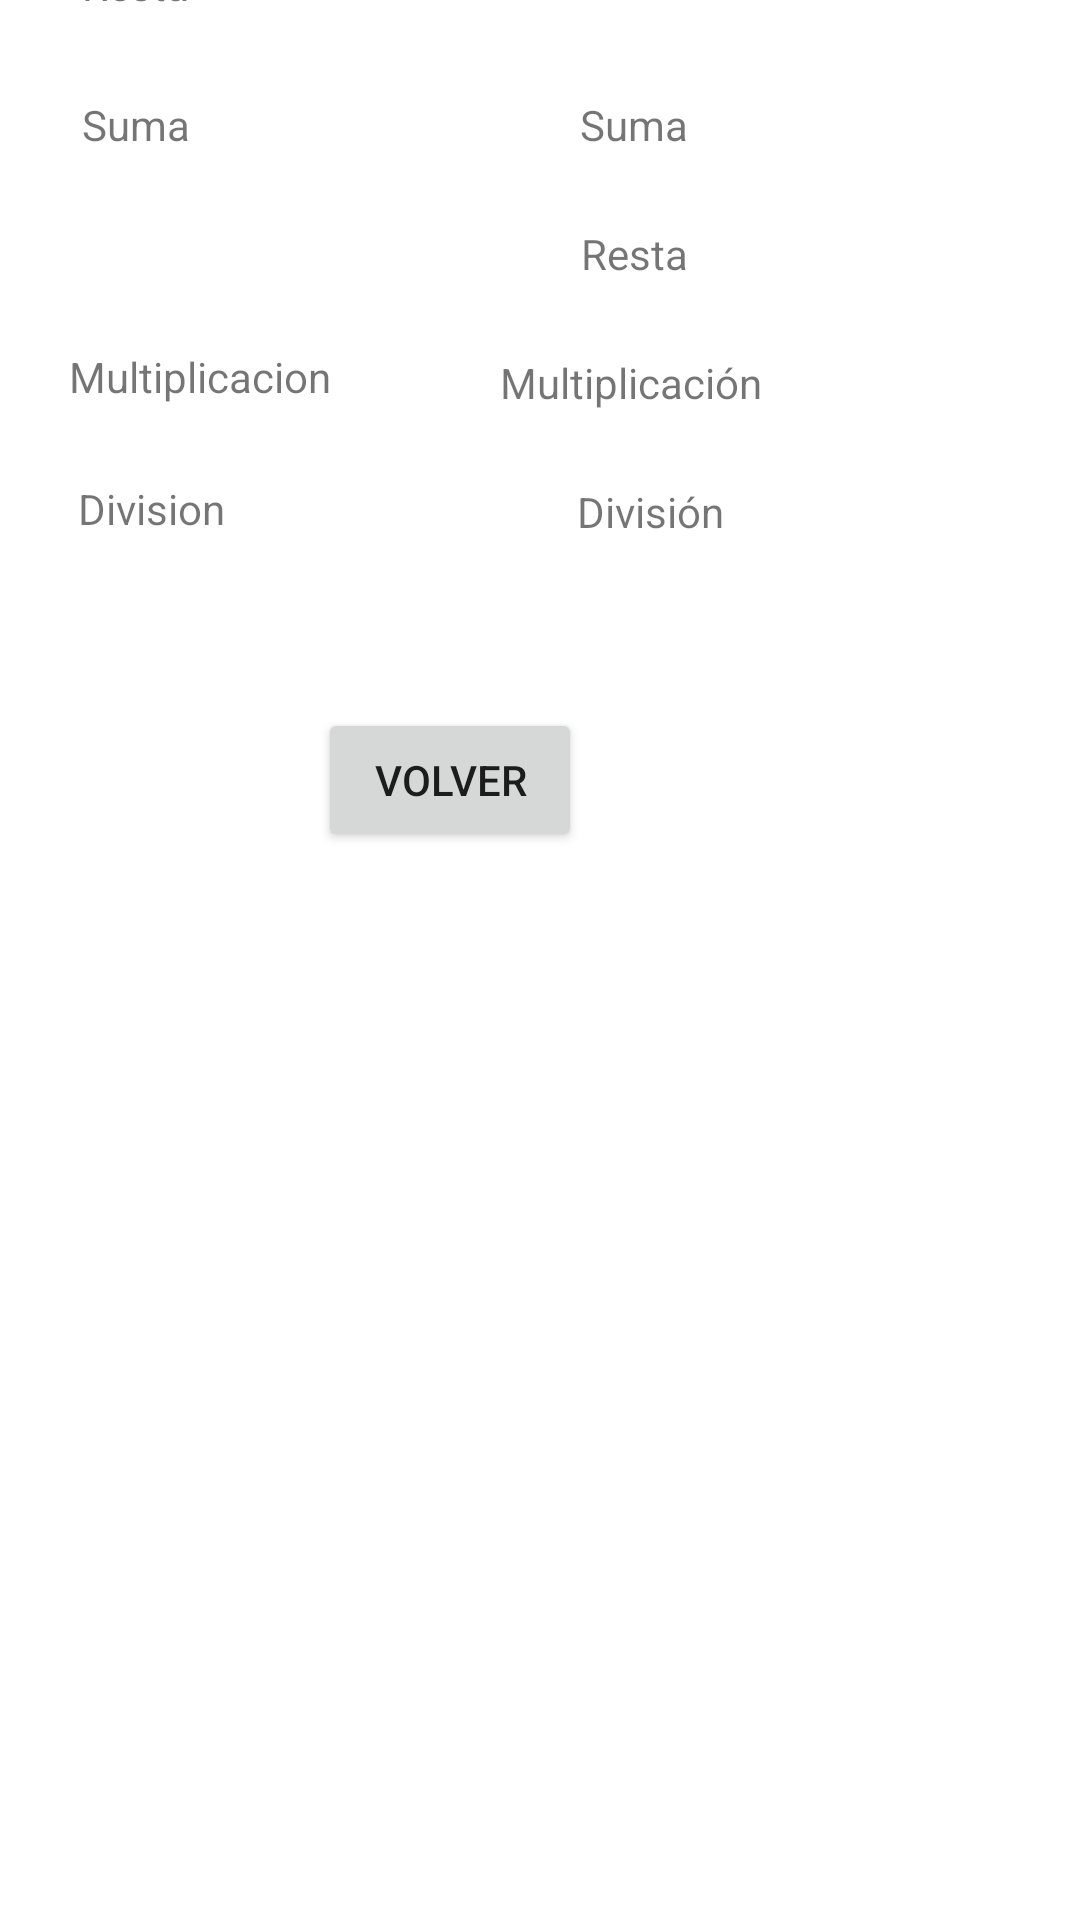

The Android layout XML behind this screen, and the referenced resources:
<!-- AndroidManifest.xml: application theme Theme.18100209_Huaccharaqui -->
<!-- res/layout/activity_resultado.xml -->
<?xml version="1.0" encoding="utf-8"?>
<androidx.constraintlayout.widget.ConstraintLayout xmlns:android="http://schemas.android.com/apk/res/android"
    xmlns:app="http://schemas.android.com/apk/res-auto"
    xmlns:tools="http://schemas.android.com/tools"
    android:layout_width="match_parent"
    android:layout_height="match_parent"
    tools:context=".ResultadoActivity">

    <TextView
        android:id="@+id/tvMultiplicacion"
        android:layout_width="wrap_content"
        android:layout_height="wrap_content"
        android:layout_marginTop="24dp"
        android:text="Multiplicación"
        app:layout_constraintEnd_toEndOf="parent"
        app:layout_constraintHorizontal_bias="0.611"
        app:layout_constraintStart_toStartOf="parent"
        app:layout_constraintTop_toBottomOf="@id/tvResta" />

    <TextView
        android:id="@+id/tvDivision"
        android:layout_width="wrap_content"
        android:layout_height="wrap_content"
        android:layout_marginTop="24dp"
        android:text="División"
        app:layout_constraintEnd_toEndOf="parent"
        app:layout_constraintHorizontal_bias="0.618"
        app:layout_constraintStart_toStartOf="parent"
        app:layout_constraintTop_toBottomOf="@id/tvMultiplicacion" />

    <TextView
        android:id="@+id/tvSuma"
        android:layout_width="wrap_content"
        android:layout_height="wrap_content"
        android:layout_marginTop="32dp"
        android:text="Suma"
        app:layout_constraintEnd_toEndOf="parent"
        app:layout_constraintHorizontal_bias="0.597"
        app:layout_constraintStart_toStartOf="parent"
        app:layout_constraintTop_toTopOf="parent" />

    <TextView
        android:id="@+id/tvResta"
        android:layout_width="wrap_content"
        android:layout_height="wrap_content"
        android:layout_marginTop="24dp"
        android:text="Resta"
        app:layout_constraintEnd_toEndOf="parent"
        app:layout_constraintHorizontal_bias="0.597"
        app:layout_constraintStart_toStartOf="parent"
        app:layout_constraintTop_toBottomOf="@id/tvSuma" />

    <Button
        android:id="@+id/btnVolverResultados"
        android:layout_width="wrap_content"
        android:layout_height="wrap_content"
        android:layout_marginTop="56dp"
        android:text="Volver"
        app:layout_constraintEnd_toEndOf="parent"
        app:layout_constraintHorizontal_bias="0.39"
        app:layout_constraintStart_toStartOf="parent"
        app:layout_constraintTop_toBottomOf="@id/tvDivision" />

    <TextView
        android:id="@+id/textView2"
        android:layout_width="wrap_content"
        android:layout_height="wrap_content"
        android:layout_marginTop="32dp"
        android:text="Suma"
        app:layout_constraintEnd_toEndOf="parent"
        app:layout_constraintHorizontal_bias="0.084"
        app:layout_constraintStart_toStartOf="parent"
        app:layout_constraintTop_toTopOf="parent" />

    <TextView
        android:id="@+id/textView3"
        android:layout_width="wrap_content"
        android:layout_height="wrap_content"
        android:layout_marginBottom="636dp"
        android:text="Resta"
        app:layout_constraintBottom_toBottomOf="parent"
        app:layout_constraintEnd_toEndOf="parent"
        app:layout_constraintHorizontal_bias="0.084"
        app:layout_constraintStart_toStartOf="parent" />

    <TextView
        android:id="@+id/textView4"
        android:layout_width="wrap_content"
        android:layout_height="wrap_content"
        android:layout_marginTop="116dp"
        android:text="Multiplicacion"
        app:layout_constraintEnd_toEndOf="parent"
        app:layout_constraintHorizontal_bias="0.084"
        app:layout_constraintStart_toStartOf="parent"
        app:layout_constraintTop_toTopOf="parent" />

    <TextView
        android:id="@+id/textView5"
        android:layout_width="wrap_content"
        android:layout_height="wrap_content"
        android:layout_marginTop="160dp"
        android:text="Division"
        app:layout_constraintEnd_toEndOf="parent"
        app:layout_constraintHorizontal_bias="0.084"
        app:layout_constraintStart_toStartOf="parent"
        app:layout_constraintTop_toTopOf="parent" />

</androidx.constraintlayout.widget.ConstraintLayout>
<!-- resources referenced by this layout -->
<resources>
  <style name="Theme.18100209_Huaccharaqui" parent="Theme.MaterialComponents.DayNight.DarkActionBar">
          
          <item name="colorPrimary">@color/purple_500</item>
          <item name="colorPrimaryVariant">@color/purple_700</item>
          <item name="colorOnPrimary">@color/white</item>
          
          <item name="colorSecondary">@color/teal_200</item>
          <item name="colorSecondaryVariant">@color/teal_700</item>
          <item name="colorOnSecondary">@color/black</item>
          
          <item name="android:statusBarColor">?attr/colorPrimaryVariant</item>
          
      </style>
  <!-- not gathered from this repository: default colours our renderer supplied (Android Studio template values) -->
  <color name="purple_500">#FF6200EE</color>
  <color name="purple_700">#FF3700B3</color>
  <color name="teal_200">#FF03DAC5</color>
  <color name="teal_700">#FF018786</color>
  <color name="black">#FF000000</color>
  <color name="white">#FFFFFFFF</color>
</resources>
